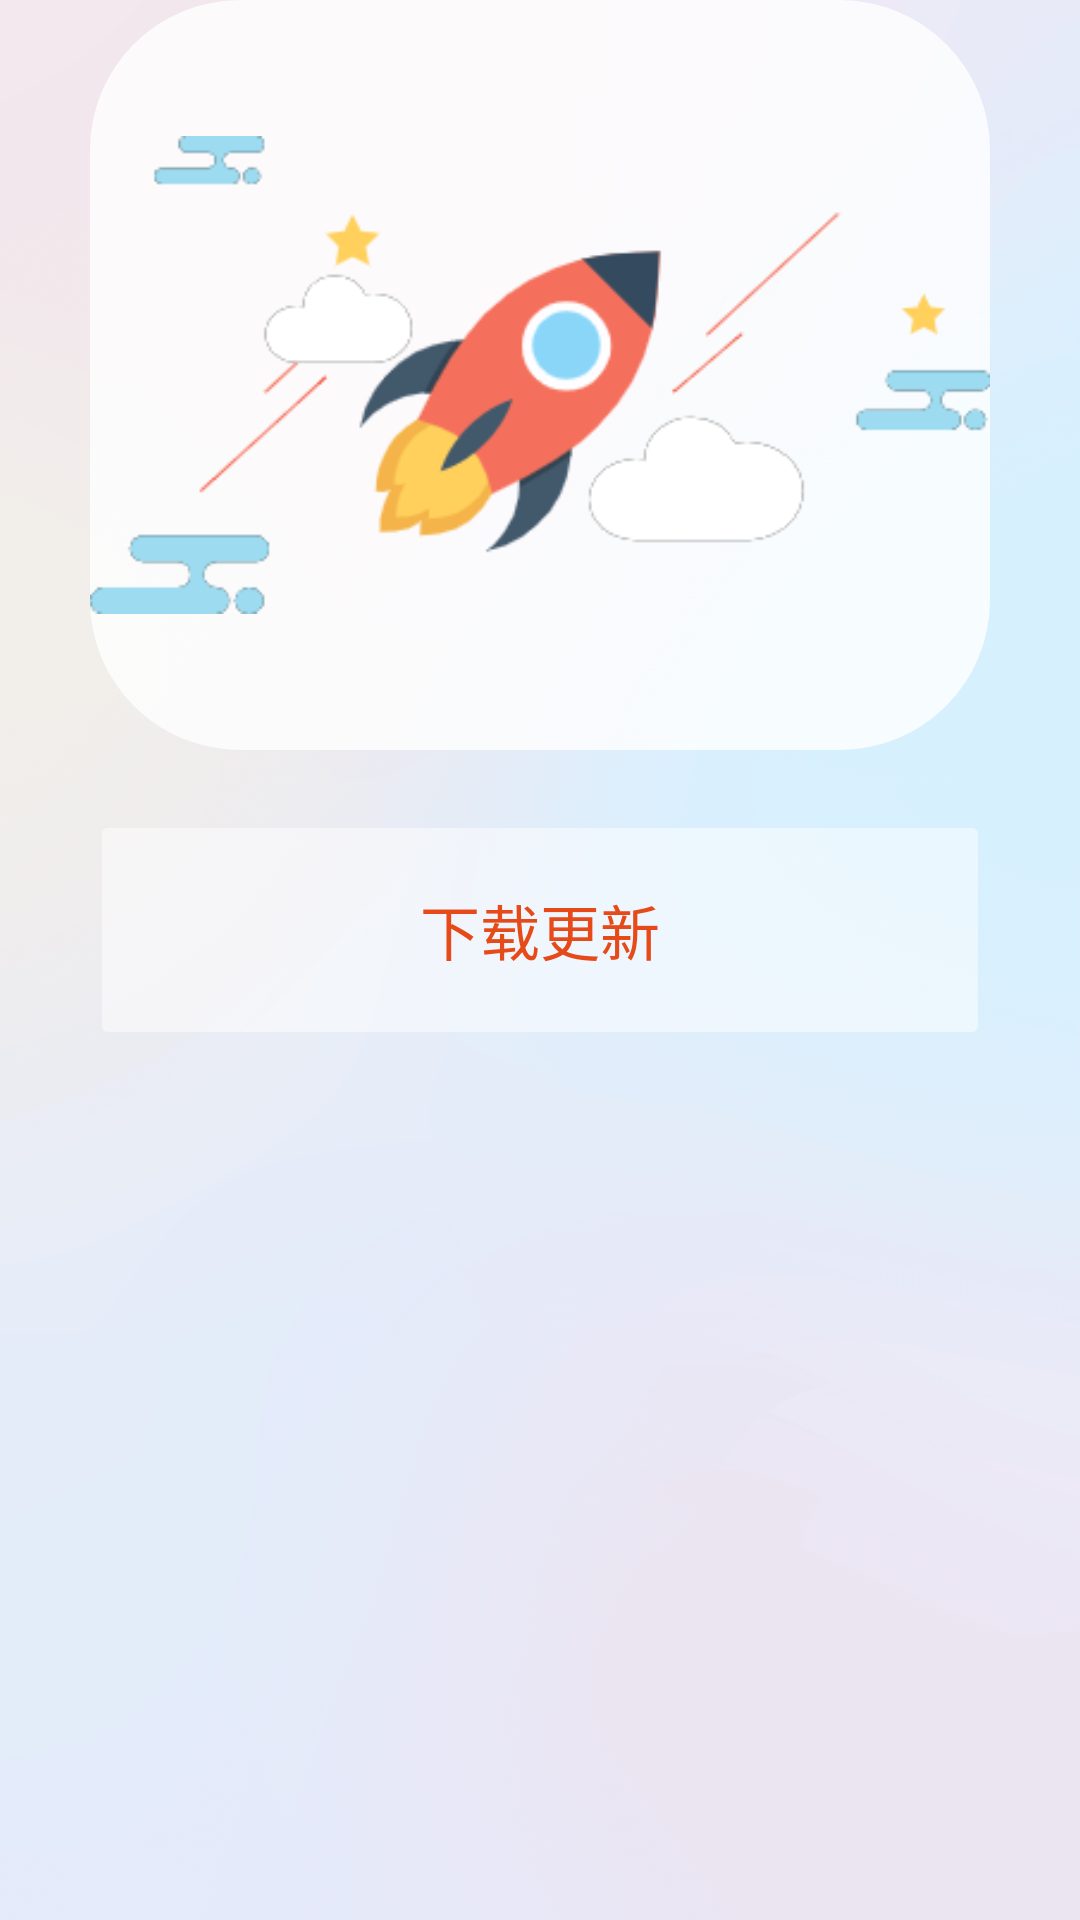

This screen was rendered from an Android layout file. Write that file and the resources it references.
<!-- AndroidManifest.xml: application theme Theme.Wallpaper -->
<!-- res/layout/dialog_update.xml -->
<?xml version="1.0" encoding="utf-8"?>
<androidx.constraintlayout.widget.ConstraintLayout xmlns:android="http://schemas.android.com/apk/res/android"
    xmlns:app="http://schemas.android.com/apk/res-auto"
    xmlns:tools="http://schemas.android.com/tools"
    android:layout_width="match_parent"
    android:layout_height="match_parent"
    tools:context=".DialogUpdateActivity">

    <androidx.constraintlayout.utils.widget.ImageFilterView
        android:id="@+id/dialog_imageFilterViewUpdate"
        android:layout_width="300dp"
        android:layout_height="250dp"
        android:background="@color/white_80"
        android:foreground="?android:attr/selectableItemBackground"
        android:src="@drawable/update"
        app:layout_constraintEnd_toEndOf="parent"
        app:layout_constraintStart_toStartOf="parent"
        app:layout_constraintTop_toTopOf="parent"
        app:round="50dp" />

    <Button
        android:id="@+id/dialog_buttonUpdate"
        android:layout_width="0dp"
        android:layout_height="80dp"
        android:layout_marginTop="20dp"
        android:backgroundTint="@color/white_50"
        android:stateListAnimator="@null"
        android:text="@string/dialog_update"
        android:textColor="@color/red"
        android:textSize="20sp"
        app:cornerRadius="60dp"
        app:layout_constraintEnd_toEndOf="@+id/dialog_imageFilterViewUpdate"
        app:layout_constraintStart_toStartOf="@+id/dialog_imageFilterViewUpdate"
        app:layout_constraintTop_toBottomOf="@+id/dialog_imageFilterViewUpdate" />
</androidx.constraintlayout.widget.ConstraintLayout>
<!-- resources referenced by this layout -->
<resources>
  <color name="red">#E64A19</color>
  <color name="white_50">#80FFFFFF</color>
  <color name="white_80">#CCFFFFFF</color>
  <!-- drawable update: png bitmap (drawable, 17521 bytes) -->
  <string name="dialog_update">下载更新</string>
  <style name="Theme.Wallpaper" parent="Theme.MaterialComponents.DayNight.NoActionBar">
          
          <item name="colorPrimary">@color/white</item>
          <item name="colorPrimaryVariant">@color/white</item>
          <item name="colorOnPrimary">@color/white</item>
          
          <item name="colorSecondary">@color/teal_200</item>
          <item name="colorSecondaryVariant">@color/teal_700</item>
          <item name="colorOnSecondary">@color/black</item>
          
          <item name="android:statusBarColor" tools:targetApi="l">?attr/colorPrimaryVariant</item>
          
          <item name="android:windowTranslucentStatus">true</item>
          
          <item name="android:windowTranslucentNavigation">true</item>
          
          <item name="android:windowBackground">@drawable/magic_background</item>
      </style>
  <color name="white">#FFFFFFFF</color>
  <color name="teal_200">#FF03DAC5</color>
  <color name="teal_700">#FF018786</color>
  <color name="black">#FF000000</color>
  <!-- drawable magic_background: png bitmap (drawable, 482500 bytes) -->
</resources>
